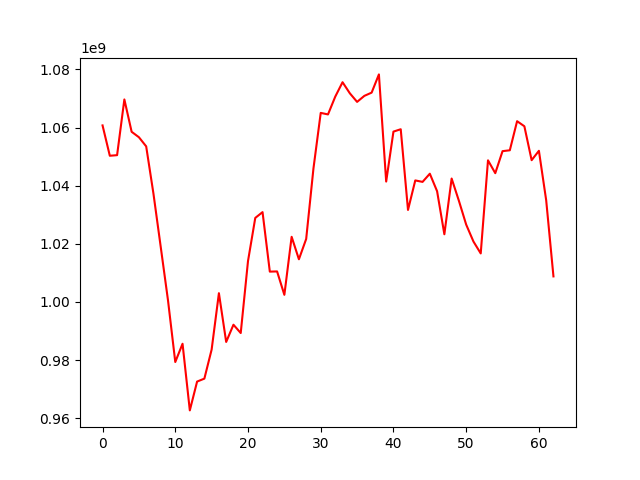

The file beside this chart, header and first rows:
, 0
0, 1060755206
1, 1050312606
2, 1050516143
3, 1069700437
4, 1058559649
5, 1056685690
6, 1053543234
7, 1037257323
8, 1018936786
9, 1000552135
10, 979320036
11, 985608107
12, 962668778
13, 972588491
14, 973602883
15, 983604039
16, 1003009239
17, 986228352
18, 992154696
19, 989295749
20, 1014059596
21, 1028917568
22, 1030911461
23, 1010434188
24, 1010499400
25, 1002443385
26, 1022416765
27, 1014685079
28, 1021676217
29, 1045937688
30, 1065065412
31, 1064536896
32, 1070672534
33, 1075623569
34, 1071816548
35, 1068851259
36, 1070924930
37, 1072041159
38, 1078312572
39, 1041432963
40, 1058623284
41, 1059439342
42, 1031669878
43, 1041822583
44, 1041315694
45, 1044133826
46, 1038104116
47, 1023288882
48, 1042471211
49, 1034797664
50, 1026617927
51, 1020791746
52, 1016693788
53, 1048738190
54, 1044313115
55, 1051897001
56, 1052196074
57, 1062205432
58, 1060463310
59, 1048787150
... 3 more rows
